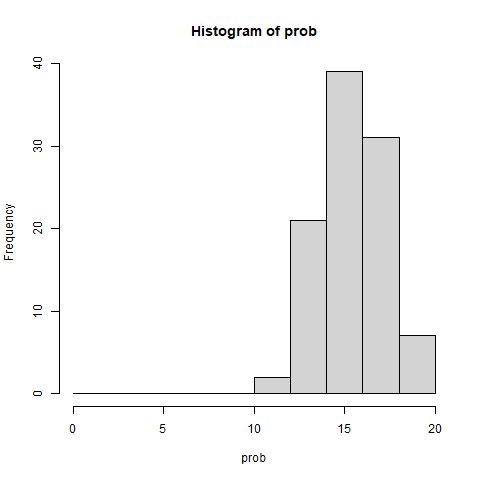

Source data for this figure (header and first rows):
, x
1, 11
2, 12
3, 13
4, 13
5, 13
6, 13
7, 13
8, 13
9, 14
10, 14
11, 14
12, 14
13, 14
14, 14
15, 14
16, 14
17, 14
18, 14
19, 14
20, 14
21, 14
22, 14
23, 14
24, 15
25, 15
26, 15
27, 15
28, 15
29, 15
30, 15
31, 15
32, 15
33, 15
34, 15
35, 15
36, 15
37, 15
38, 15
39, 15
40, 15
41, 15
42, 16
43, 16
44, 16
45, 16
46, 16
47, 16
48, 16
49, 16
50, 16
51, 16
52, 16
53, 16
54, 16
55, 16
56, 16
57, 16
58, 16
59, 16
60, 16
... 40 more rows
